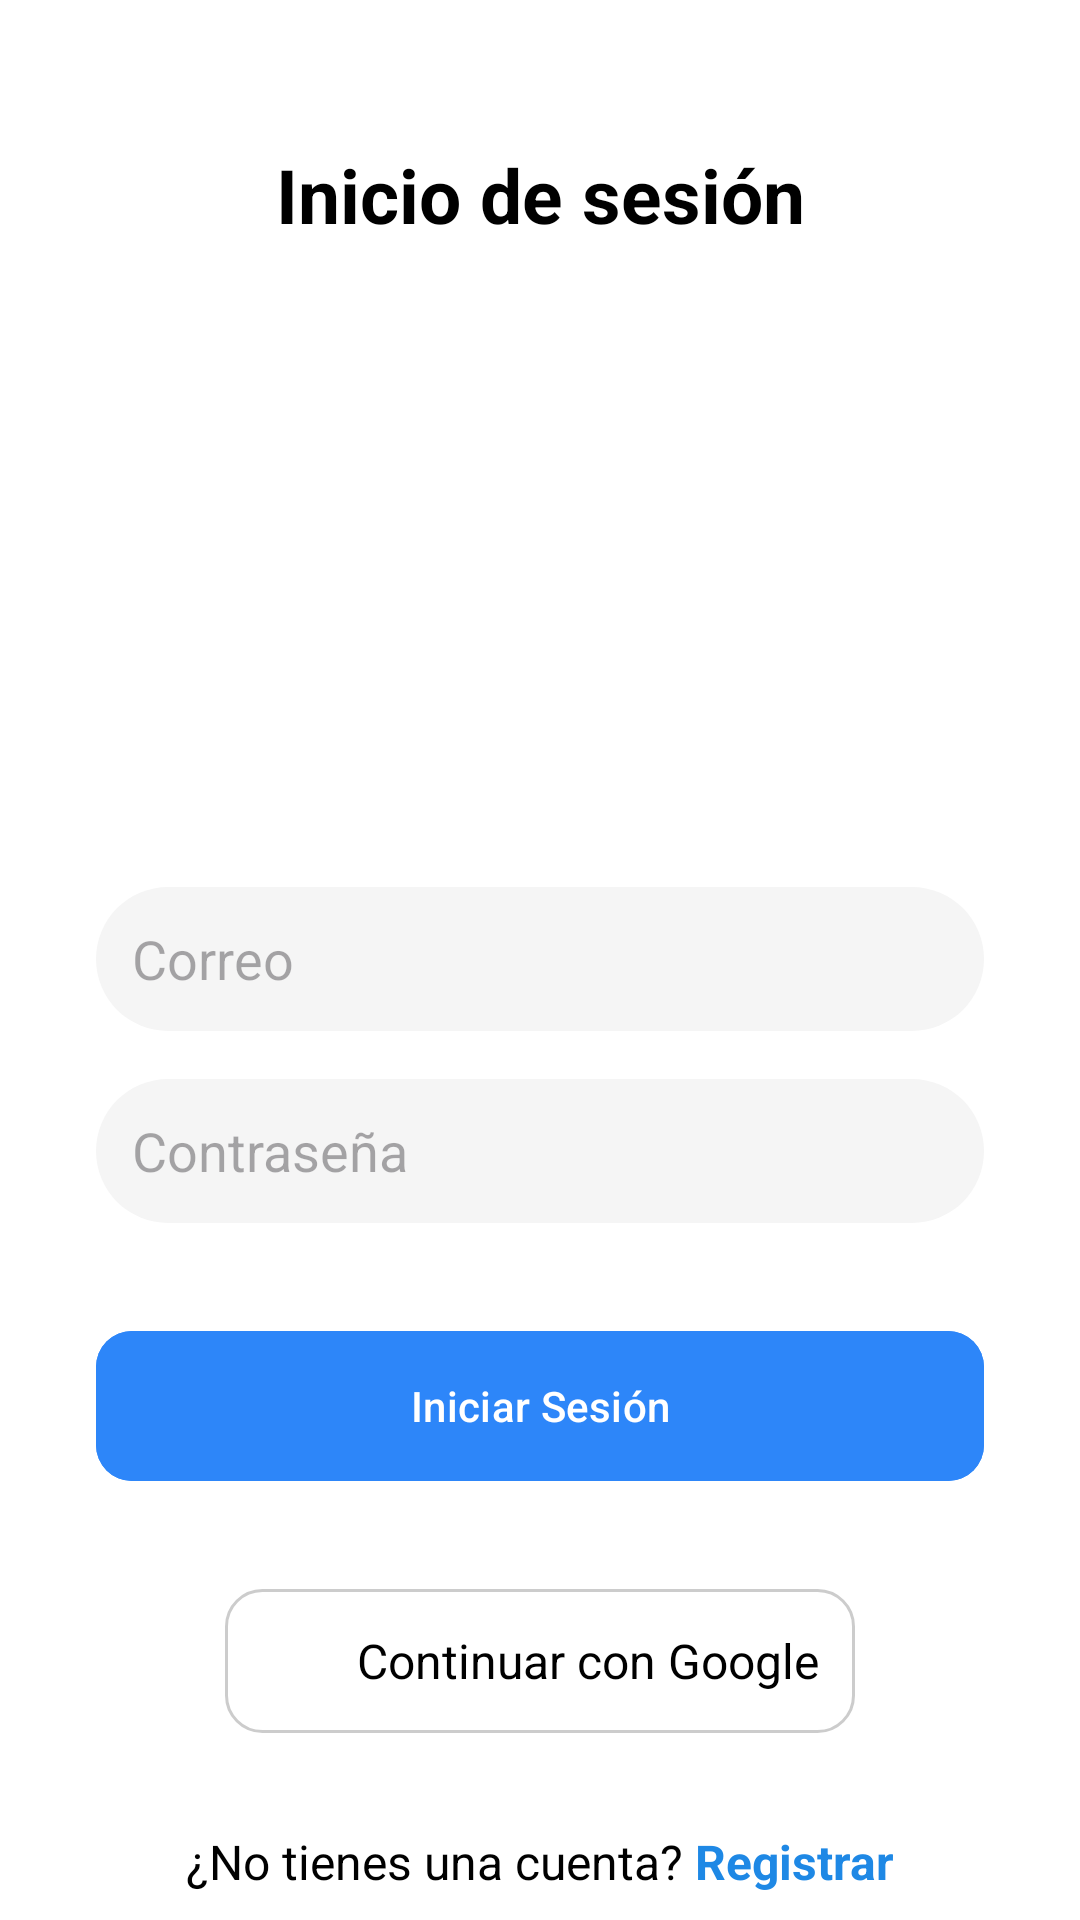

The Android layout XML behind this screen, and the referenced resources:
<!-- AndroidManifest.xml: application theme Theme.Reportes -->
<!-- res/layout/activity_main.xml -->
<?xml version="1.0" encoding="utf-8"?>
<androidx.constraintlayout.widget.ConstraintLayout
        xmlns:android="http://schemas.android.com/apk/res/android"
        xmlns:app="http://schemas.android.com/apk/res-auto"
        xmlns:tools="http://schemas.android.com/tools"
        android:id="@+id/main"
        android:layout_width="match_parent"
        android:layout_height="match_parent"
        android:background="@color/white"
        tools:context=".ui.usuario.MainActivity">

    
    <TextView
            android:id="@+id/txtTitulo"
            android:layout_width="wrap_content"
            android:layout_height="wrap_content"
            android:text="Inicio de sesión"
            android:textSize="25sp"
            android:textStyle="bold"
            android:textColor="@color/textBlack"
            app:layout_constraintTop_toTopOf="parent"
            app:layout_constraintStart_toStartOf="parent"
            app:layout_constraintEnd_toEndOf="parent"
            android:layout_marginTop="48dp" />

    
    <ImageView
            android:id="@+id/imgPerfil"
            android:layout_width="150dp"
            android:layout_height="150dp"
            android:scaleType="centerCrop"
            android:padding="2dp"
            app:layout_constraintTop_toBottomOf="@id/txtTitulo"
            app:layout_constraintStart_toStartOf="parent"
            app:layout_constraintEnd_toEndOf="parent"
            android:layout_marginTop="32dp" />

    
    <EditText
            android:id="@+id/edtEmail"
            android:layout_width="0dp"
            android:layout_height="48dp"
            android:hint="Correo"
            android:background="@drawable/edittext_background"
            android:padding="12dp"
            android:inputType="textEmailAddress"
            app:layout_constraintTop_toBottomOf="@id/imgPerfil"
            app:layout_constraintStart_toStartOf="parent"
            app:layout_constraintEnd_toEndOf="parent"
            android:layout_marginTop="32dp"
            android:layout_marginHorizontal="32dp" />

    
    <FrameLayout
            android:id="@+id/framePassword"
            android:layout_width="0dp"
            android:layout_height="48dp"
            app:layout_constraintTop_toBottomOf="@id/edtEmail"
            app:layout_constraintStart_toStartOf="parent"
            app:layout_constraintEnd_toEndOf="parent"
            android:layout_marginTop="16dp"
            android:layout_marginHorizontal="32dp">

        <EditText
                android:id="@+id/edtPassword"
                android:layout_width="match_parent"
                android:layout_height="match_parent"
                android:hint="Contraseña"
                android:background="@drawable/edittext_background"
                android:padding="12dp"
                android:inputType="textPassword"
                android:paddingEnd="48dp" />

        <ImageView
                android:id="@+id/imgTogglePassword"
                android:layout_width="16dp"
                android:layout_height="16dp"
                android:layout_gravity="center_vertical|end"
                android:layout_marginEnd="8dp"
                android:contentDescription="Mostrar/Ocultar contraseña"
                android:clickable="true"
                android:focusable="true"/>
    </FrameLayout>

    
    <com.google.android.material.button.MaterialButton
            android:id="@+id/btnIniciar"
            android:layout_width="0dp"
            android:layout_height="58dp"
            android:text="Iniciar Sesión"
            android:textColor="@color/white"
            android:backgroundTint="@color/colorAccent"
            app:layout_constraintTop_toBottomOf="@id/framePassword"
            app:layout_constraintStart_toStartOf="parent"
            app:layout_constraintEnd_toEndOf="parent"
            android:layout_marginTop="32dp"
            android:layout_marginHorizontal="32dp"
            app:cornerRadius="12dp"/>

    
    <LinearLayout
            android:id="@+id/btnGoogle"
            android:layout_width="wrap_content"
            android:layout_height="wrap_content"
            android:orientation="horizontal"
            android:background="@drawable/google_button_background"
            android:padding="12dp"
            android:gravity="center_vertical"
            app:layout_constraintTop_toBottomOf="@id/btnIniciar"
            app:layout_constraintStart_toStartOf="parent"
            app:layout_constraintEnd_toEndOf="parent"
            android:layout_marginTop="32dp">

        <ImageView
                android:id="@+id/imgGoogleLogo"
                android:layout_width="24dp"
                android:layout_height="24dp"
                android:layout_marginEnd="8dp" />

        <TextView
                android:layout_width="wrap_content"
                android:layout_height="wrap_content"
                android:text="Continuar con Google"
                android:textColor="@color/textBlack"
                android:textSize="16sp" />
    </LinearLayout>

    
    <LinearLayout
            android:id="@+id/layoutRegistro"
            android:layout_width="wrap_content"
            android:layout_height="wrap_content"
            android:orientation="horizontal"
            app:layout_constraintTop_toBottomOf="@id/btnGoogle"
            app:layout_constraintStart_toStartOf="parent"
            app:layout_constraintEnd_toEndOf="parent"
            android:layout_marginTop="32dp">

        <TextView
                android:id="@+id/txtRegistrarse"
                android:layout_width="wrap_content"
                android:layout_height="wrap_content"
                android:text="¿No tienes una cuenta?"
                android:textSize="16sp"
                android:textColor="@color/textBlack" />

        <TextView
                android:id="@+id/txtLinkRegistro"
                android:layout_width="wrap_content"
                android:layout_height="wrap_content"
                android:text=" Registrar"
                android:textSize="16sp"
                android:textColor="@color/blueText"
                android:textStyle="bold" />
    </LinearLayout>

    <View
        android:id="@+id/progressBackground"
        android:layout_width="match_parent"
        android:layout_height="match_parent"
        android:background="#62FFFFFF"
        android:visibility="gone"
        android:elevation="4dp"/>

    <ProgressBar
            android:id="@+id/progressBar"
            style="?android:attr/progressBarStyleLarge"
            android:layout_width="wrap_content"
            android:layout_height="wrap_content"
            android:visibility="gone"
            app:layout_constraintTop_toTopOf="parent"
            app:layout_constraintBottom_toBottomOf="parent"
            app:layout_constraintStart_toStartOf="parent"
            app:layout_constraintEnd_toEndOf="parent"/>

</androidx.constraintlayout.widget.ConstraintLayout>
<!-- resources referenced by this layout -->
<resources>
  <color name="blueText">#1E88E5</color>
  <color name="colorAccent">#2D86F9</color>
  <color name="textBlack">#000000</color>
  <color name="white">#FFFFFF</color>
  <!-- drawable edittext_background (drawable) -->
  <?xml version="1.0" encoding="utf-8"?>
  <shape xmlns:android="http://schemas.android.com/apk/res/android">
      <solid android:color="@color/grayLight"/>
      <corners android:radius="24dp"/>
  </shape>
  <!-- drawable google_button_background (drawable) -->
  <?xml version="1.0" encoding="utf-8"?>
  <shape xmlns:android="http://schemas.android.com/apk/res/android">
      <solid android:color="@color/white"/>
      <corners android:radius="12dp"/>
      <stroke android:width="1dp" android:color="#CCCCCC"/>
  
  </shape>
  <style name="Theme.Reportes" parent="Base.Theme.Reportes" />
  <color name="grayLight">#F5F5F5</color>
  <style name="Base.Theme.Reportes" parent="Theme.Material3.DayNight.NoActionBar">
          
          <item name="colorPrimary">@color/colorAccent</item>
      </style>
</resources>
